Photos from the image-classification dataset "data" in the GitHub repository Bloatyy/AI-Interview-Assistant. Its 2 classes are: formal, informal.

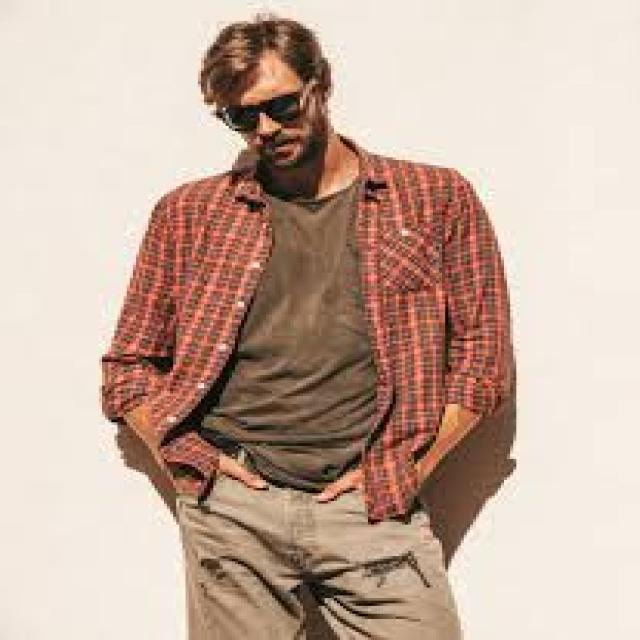
Label: informal

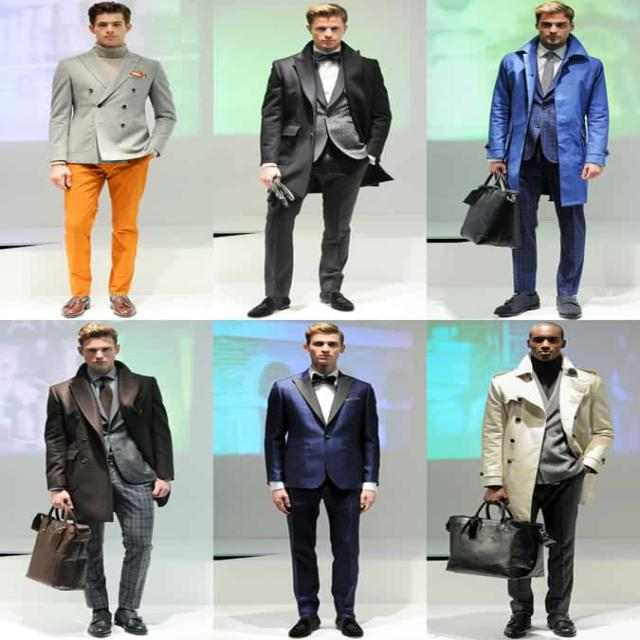
Label: formal

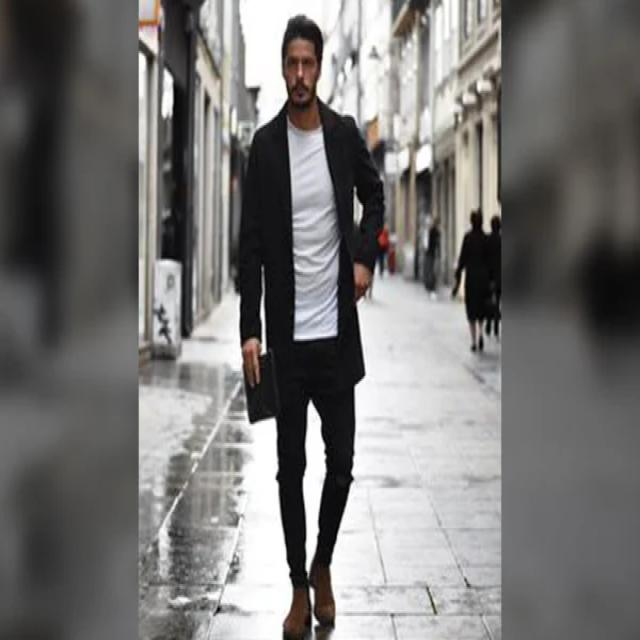
Label: informal

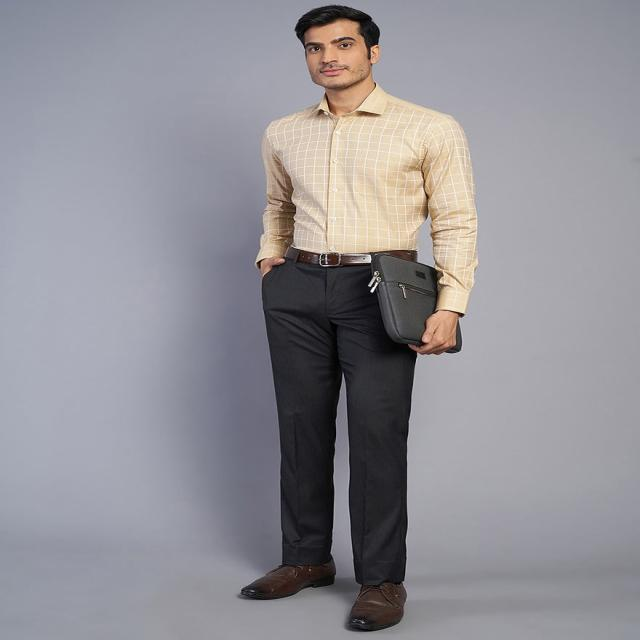
Label: formal

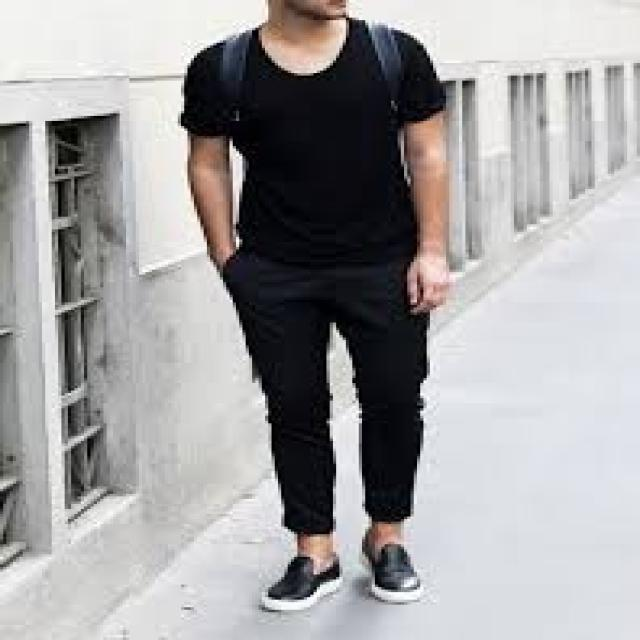
Label: informal

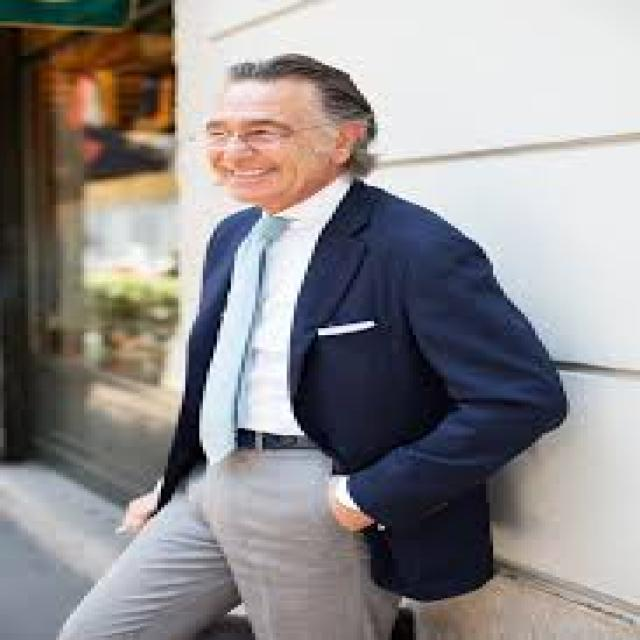
Label: formal
